Run: headless pygame with SDL's dummy video driver; simulated clock (each Clock.tick advances the game by its frame time, no real sleeping); random seed 0; keys injected as events and as key.get_pressed() state; no mouse input.
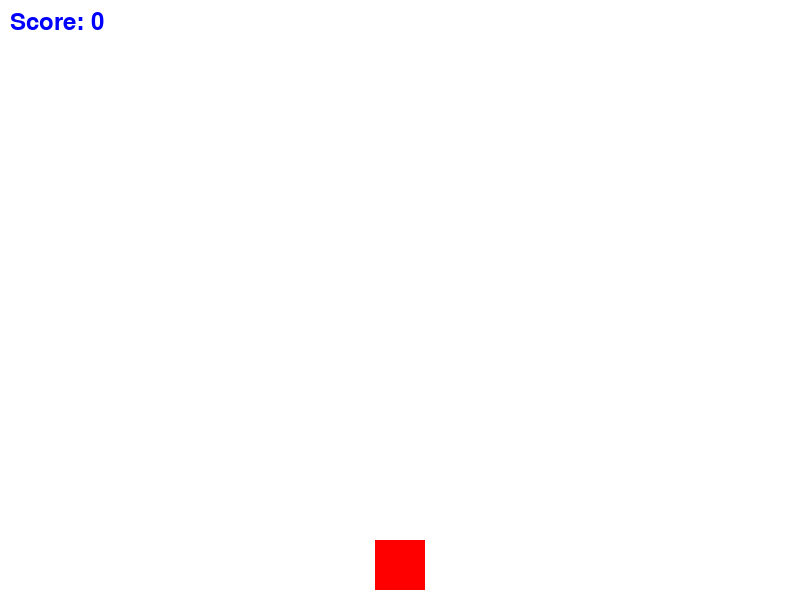
Frame 1 of 4 · flips 1–60 · no input
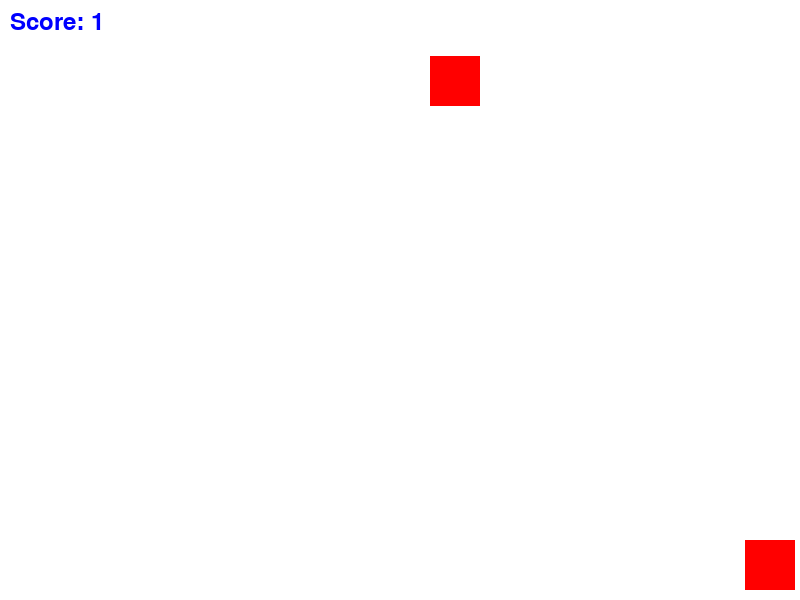
Frame 2 of 4 · flips 61–180 · tapped SPACE, RETURN · held RIGHT (→), D
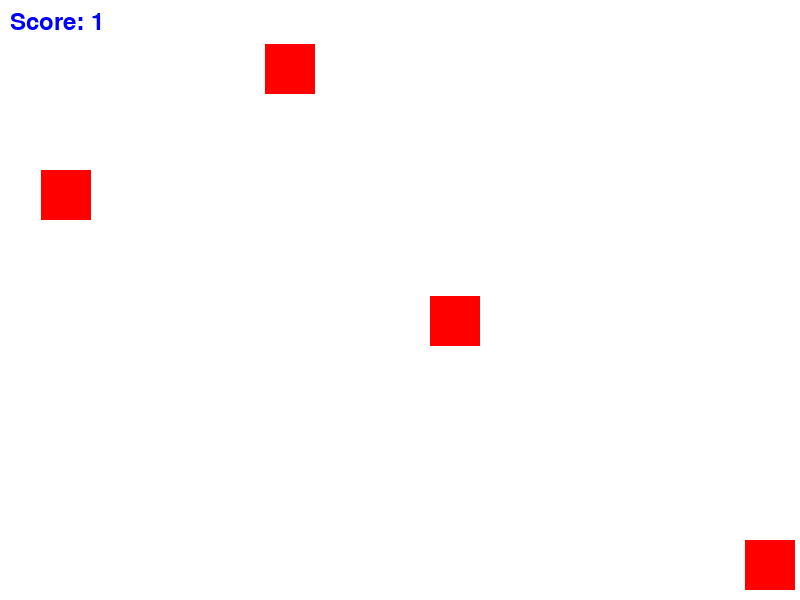
Frame 3 of 4 · flips 181–300 · held DOWN (↓), S
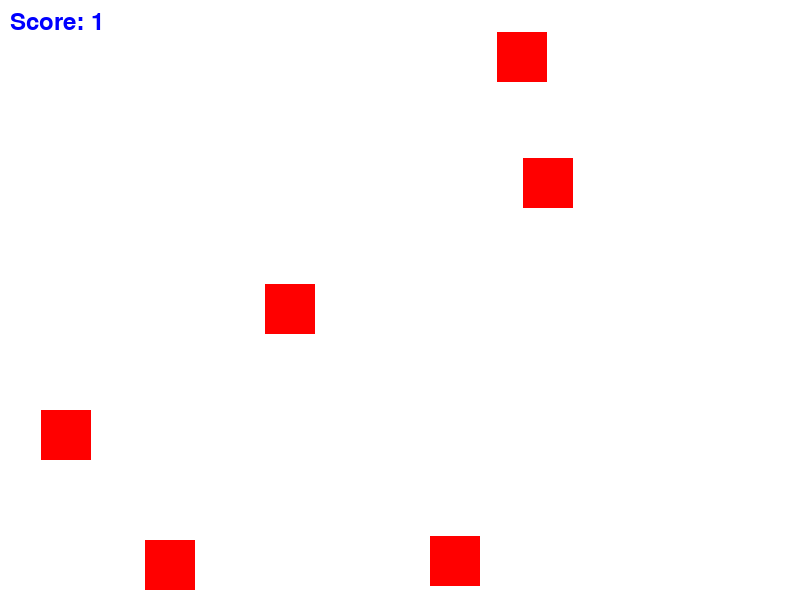
Frame 4 of 4 · flips 301–420 · held LEFT (←), A, UP (↑), W

The pygame program that drew these frames:

import pygame
import sys
import random

# Initialisation de Pygame
pygame.init()

# Paramètres de la fenêtre
WIDTH, HEIGHT = 800, 600
window = pygame.display.set_mode((WIDTH, HEIGHT))
pygame.display.set_caption("Jeu de Tir")

# Couleurs
WHITE = (255, 255, 255)
RED = (255, 0, 0)
BLUE = (0, 0, 255)

# Joueur
player_width, player_height = 50, 50
player = pygame.Rect(WIDTH // 2 - player_width // 2, HEIGHT - player_height - 10, player_width, player_height)
player_speed = 5

# Ennemis
enemy_width, enemy_height = 50, 50
enemies = []
enemy_speed = 2
enemy_spawn_timer = 1000  # Délai de création d'un nouvel ennemi (en millisecondes)
last_enemy_spawn = pygame.time.get_ticks()

# Projectiles
projectile_width, projectile_height = 10, 30
projectiles = []
projectile_speed = 7

# Score
score = 0
font = pygame.font.Font(None, 36)

# Clock pour contrôler la vitesse de rafraîchissement
clock = pygame.time.Clock()

# Fonction pour afficher le score
def draw_score():
    score_text = font.render(f"Score: {score}", True, BLUE)
    window.blit(score_text, (10, 10))

# Boucle de jeu
running = True
while running:
    window.fill(WHITE)

    for event in pygame.event.get():
        if event.type == pygame.QUIT:
            running = False

        if event.type == pygame.KEYDOWN:
            if event.key == pygame.K_SPACE:
                # Tirer un projectile lorsque la barre d'espace est enfoncée
                projectile = pygame.Rect(player.x + player.width // 2 - projectile_width // 2, player.y, projectile_width, projectile_height)
                projectiles.append(projectile)

    keys = pygame.key.get_pressed()
    # Déplacement du joueur avec les touches fléchées gauche/droite
    if keys[pygame.K_LEFT] and player.x - player_speed > 0:
        player.x -= player_speed
    if keys[pygame.K_RIGHT] and player.x + player_speed < WIDTH - player.width:
        player.x += player_speed

    # Création et déplacement des ennemis
    if pygame.time.get_ticks() - last_enemy_spawn > enemy_spawn_timer:
        enemy = pygame.Rect(random.randint(0, WIDTH - enemy_width), -enemy_height, enemy_width, enemy_height)
        enemies.append(enemy)
        last_enemy_spawn = pygame.time.get_ticks()

    for enemy in enemies:
        pygame.draw.rect(window, RED, enemy)
        enemy.y += enemy_speed
        # Supprimer les ennemis qui sortent de l'écran
        if enemy.y > HEIGHT:
            enemies.remove(enemy)

    # Mouvement des projectiles et collisions avec les ennemis
    for projectile in projectiles[:]:
        pygame.draw.rect(window, BLUE, projectile)
        projectile.y -= projectile_speed
        # Vérifier les collisions avec les ennemis
        for enemy in enemies[:]:
            if projectile.colliderect(enemy):
                projectiles.remove(projectile)
                enemies.remove(enemy)
                score += 1
        # Supprimer les projectiles qui sortent de l'écran
        if projectile.y < 0:
            projectiles.remove(projectile)

    # Affichage du joueur
    pygame.draw.rect(window, RED, player)

    draw_score()
    
    pygame.display.flip()
    clock.tick(60)

pygame.quit()
sys.exit()
